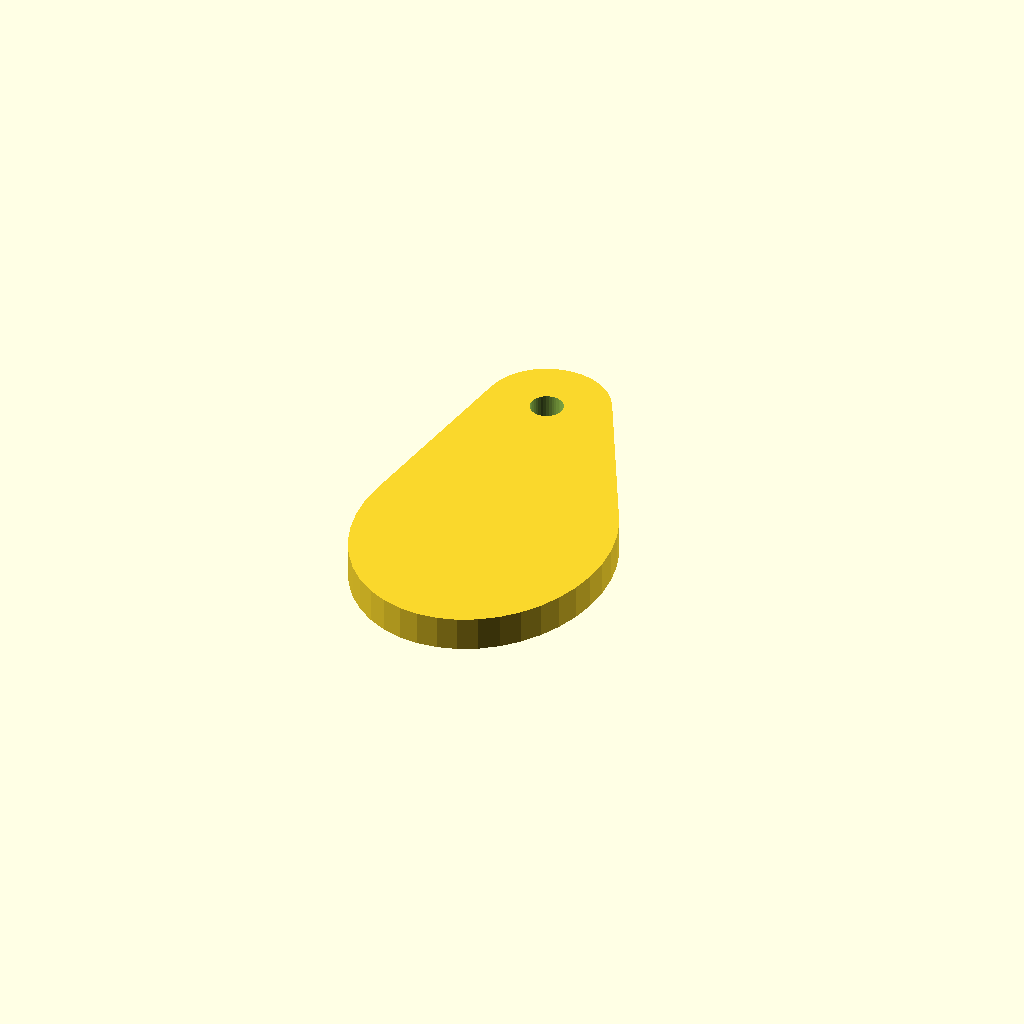
Cell 1: the model at its default parameters.
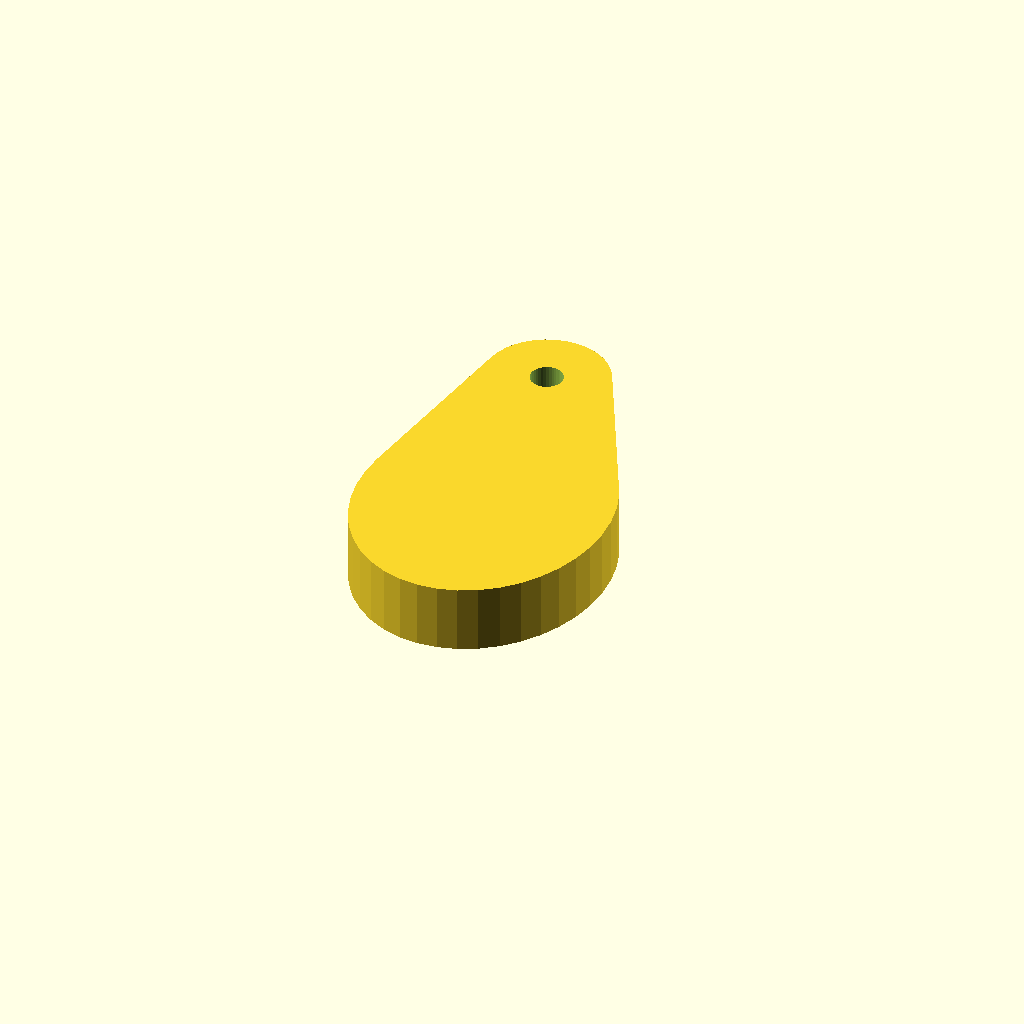
Cell 2 — ear_t set to 6, the other parameters unchanged.
One fixed orthographic camera (rotation 55°, 0°, 25°; colour scheme Cornfield) for every cell.
Source of the model, cad/dog-ears-v1.scad:
// Dog ears V1 (puppy). Print 2, flat, no supports. Try a different colour!
// A floppy ear: the M2 x 10 screw goes through the top hole, through the head and into the
// chin post. The ear hangs about 31mm below the screw. Flip one over so they make a pair.
include <dog-puppy-common.scad>
$fn=40;
ear_t=3;
difference() {
  linear_extrude(ear_t) hull() { circle(d=11); translate([3,-19]) scale([1,1.2]) circle(d=22); }
  translate([0,0,-1]) cylinder(d=m2_free,h=ear_t+2);
}
Customizer parameters (derived from the source; name, type, default, range or options):
ear_t: number, default 3
